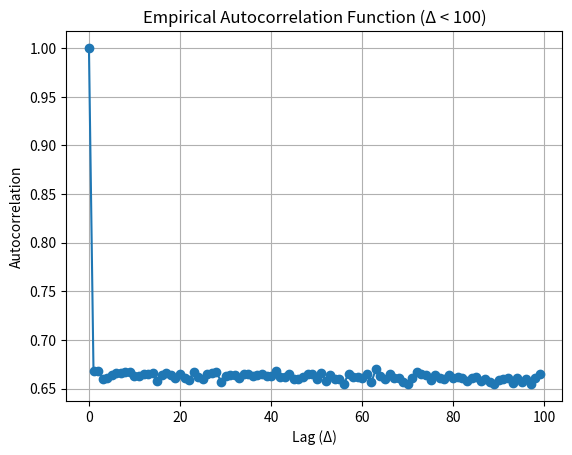

Reproduce this figure in Python.
import numpy as np
import matplotlib.pyplot as plt

def compute_autocorrelation(chain):
    """
    Compute the autocorrelation function of a chain using FFT.

    Args:
        chain (numpy.ndarray): The chain for which to compute the autocorrelation.

    Returns:
        numpy.ndarray: The autocorrelation function.
    """
    n = len(chain)
    chain_padded = np.concatenate((chain, np.zeros(n)))
    fft_result = np.fft.fft(chain_padded)
    autocorrelation = np.real(np.fft.ifft(fft_result * np.conjugate(fft_result)))[:n]
    autocorrelation /= autocorrelation[0]
    return autocorrelation

if __name__ == "__main__":
    # Replace with your actual chain obtained from Problem 2
    np.random.seed(0)
    chain = np.random.normal(2, np.sqrt(2), size=10000)

    autocorrelation = compute_autocorrelation(chain)

    lag_range = 100
    plt.plot(range(lag_range), autocorrelation[:lag_range], marker='o', linestyle='-')
    plt.xlabel('Lag (Δ)')
    plt.ylabel('Autocorrelation')
    plt.title('Empirical Autocorrelation Function (Δ < 100)')
    plt.grid(True)
    plt.show()
